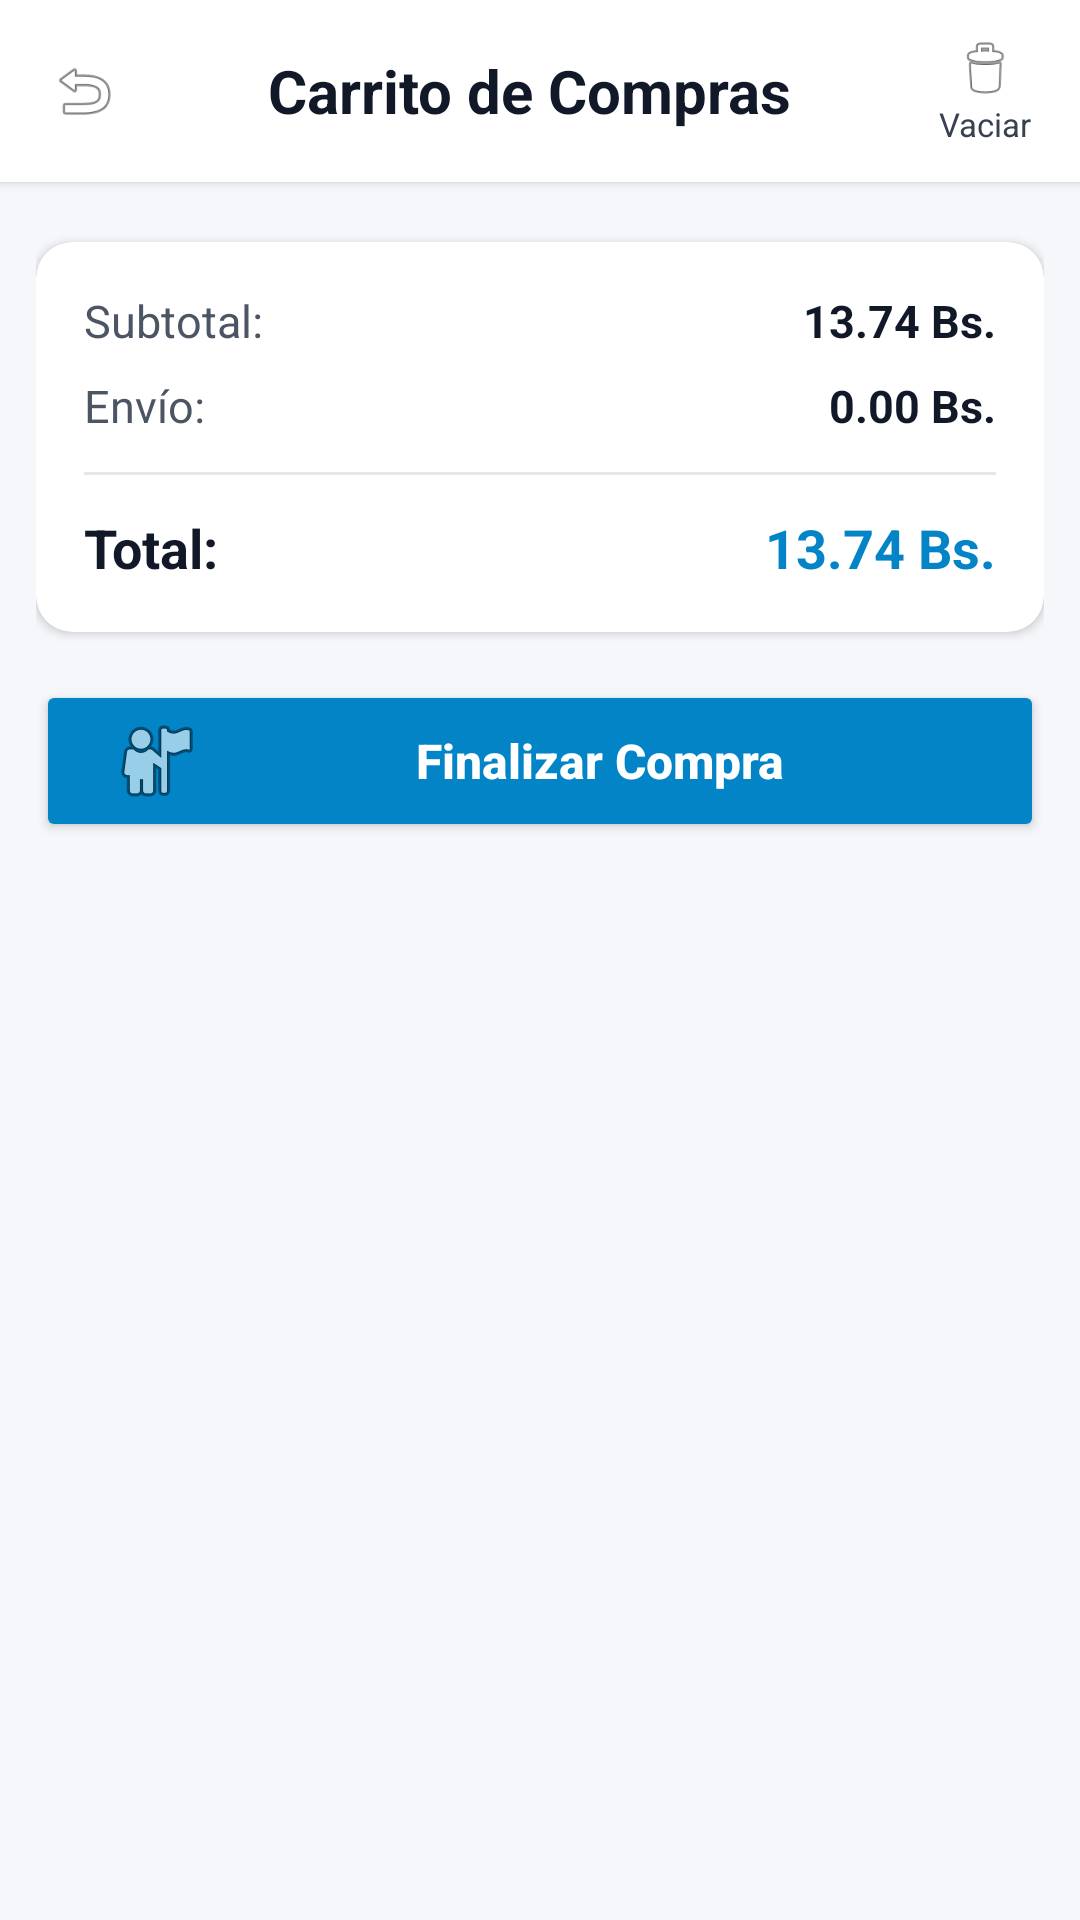

Layout XML and referenced resources for this Android screen:
<!-- AndroidManifest.xml: application theme Theme.SurMarket -->
<!-- res/layout/fragment_cart.xml -->
<?xml version="1.0" encoding="utf-8"?>
<LinearLayout xmlns:android="http://schemas.android.com/apk/res/android"
    xmlns:app="http://schemas.android.com/apk/res-auto"
    xmlns:tools="http://schemas.android.com/tools"
    android:layout_width="match_parent"
    android:layout_height="match_parent"
    android:background="#F5F7FA"
    android:orientation="vertical"
    tools:context=".FragmentCart">

    
    <LinearLayout
        android:layout_width="match_parent"
        android:layout_height="wrap_content"
        android:background="#FFFFFF"
        android:elevation="2dp"
        android:gravity="center_vertical"
        android:orientation="horizontal"
        android:paddingHorizontal="16dp"
        android:paddingVertical="12dp">

        <ImageView
            android:id="@+id/img_frg_cart_back"
            android:layout_width="24dp"
            android:layout_height="24dp"
            android:clickable="true"
            android:contentDescription="Volver"
            android:focusable="true"
            android:src="@android:drawable/ic_menu_revert" />

        <TextView
            android:id="@+id/txb_frg_cart_title"
            android:layout_width="0dp"
            android:layout_height="wrap_content"
            android:layout_weight="1"
            android:gravity="center"
            android:text="Carrito de Compras"
            android:textColor="#111827"
            android:textSize="20sp"
            android:textStyle="bold" />

        <LinearLayout
            android:id="@+id/btn_frg_cart_clear"
            android:layout_width="wrap_content"
            android:layout_height="wrap_content"
            android:clickable="true"
            android:focusable="true"
            android:gravity="center"
            android:orientation="vertical">

            <ImageView
                android:layout_width="22dp"
                android:layout_height="22dp"
                android:contentDescription="Vaciar"
                android:src="@android:drawable/ic_menu_delete" />

            <TextView
                android:layout_width="wrap_content"
                android:layout_height="wrap_content"
                android:text="Vaciar"
                android:textColor="#374151"
                android:textSize="11sp" />
        </LinearLayout>
    </LinearLayout>

    
    <androidx.core.widget.NestedScrollView
        android:layout_width="match_parent"
        android:layout_height="0dp"
        android:layout_weight="1"
        android:fillViewport="true">

        <LinearLayout
            android:layout_width="match_parent"
            android:layout_height="wrap_content"
            android:orientation="vertical"
            android:padding="12dp">

            
            <androidx.recyclerview.widget.RecyclerView
                android:id="@+id/rcv_frg_cart_items"
                android:layout_width="match_parent"
                android:layout_height="wrap_content"
                android:nestedScrollingEnabled="false"
                tools:listitem="@layout/item_cart" />

            
            <androidx.cardview.widget.CardView
                android:layout_width="match_parent"
                android:layout_height="wrap_content"
                android:layout_marginTop="8dp"
                android:layout_marginBottom="16dp"
                app:cardBackgroundColor="#FFFFFF"
                app:cardCornerRadius="12dp"
                app:cardElevation="2dp">

                <LinearLayout
                    android:layout_width="match_parent"
                    android:layout_height="wrap_content"
                    android:orientation="vertical"
                    android:padding="16dp">

                    <LinearLayout
                        android:layout_width="match_parent"
                        android:layout_height="wrap_content"
                        android:layout_marginBottom="8dp"
                        android:orientation="horizontal">

                        <TextView
                            android:layout_width="0dp"
                            android:layout_height="wrap_content"
                            android:layout_weight="1"
                            android:text="Subtotal:"
                            android:textColor="#4B5563"
                            android:textSize="15sp" />

                        <TextView
                            android:id="@+id/txb_frg_cart_subtotal"
                            android:layout_width="wrap_content"
                            android:layout_height="wrap_content"
                            android:text="13.74 Bs."
                            android:textColor="#111827"
                            android:textSize="15sp"
                            android:textStyle="bold" />
                    </LinearLayout>

                    <LinearLayout
                        android:layout_width="match_parent"
                        android:layout_height="wrap_content"
                        android:layout_marginBottom="12dp"
                        android:orientation="horizontal">

                        <TextView
                            android:layout_width="0dp"
                            android:layout_height="wrap_content"
                            android:layout_weight="1"
                            android:text="Envío:"
                            android:textColor="#4B5563"
                            android:textSize="15sp" />

                        <TextView
                            android:id="@+id/txb_frg_cart_shipping"
                            android:layout_width="wrap_content"
                            android:layout_height="wrap_content"
                            android:text="0.00 Bs."
                            android:textColor="#111827"
                            android:textSize="15sp"
                            android:textStyle="bold" />
                    </LinearLayout>

                    <View
                        android:layout_width="match_parent"
                        android:layout_height="1dp"
                        android:layout_marginBottom="12dp"
                        android:background="#E5E7EB" />

                    <LinearLayout
                        android:layout_width="match_parent"
                        android:layout_height="wrap_content"
                        android:orientation="horizontal">

                        <TextView
                            android:layout_width="0dp"
                            android:layout_height="wrap_content"
                            android:layout_weight="1"
                            android:text="Total:"
                            android:textColor="#111827"
                            android:textSize="18sp"
                            android:textStyle="bold" />

                        <TextView
                            android:id="@+id/txb_frg_cart_total"
                            android:layout_width="wrap_content"
                            android:layout_height="wrap_content"
                            android:text="13.74 Bs."
                            android:textColor="#0284C7"
                            android:textSize="18sp"
                            android:textStyle="bold" />
                    </LinearLayout>
                </LinearLayout>
            </androidx.cardview.widget.CardView>

            
            <Button
                android:id="@+id/btn_frg_cart_checkout"
                android:layout_width="match_parent"
                android:layout_height="54dp"
                android:layout_marginBottom="16dp"
                android:backgroundTint="#0284C7"
                android:drawableStart="@android:drawable/ic_menu_myplaces"
                android:drawablePadding="8dp"
                android:paddingHorizontal="24dp"
                android:text="Finalizar Compra"
                android:textAllCaps="false"
                android:textColor="#FFFFFF"
                android:textSize="16sp"
                android:textStyle="bold" />

        </LinearLayout>
    </androidx.core.widget.NestedScrollView>

</LinearLayout>
<!-- res/layout/item_cart.xml (included above) -->
<?xml version="1.0" encoding="utf-8"?>
<androidx.cardview.widget.CardView xmlns:android="http://schemas.android.com/apk/res/android"
    xmlns:app="http://schemas.android.com/apk/res-auto"
    android:layout_width="match_parent"
    android:layout_height="wrap_content"
    android:layout_marginBottom="10dp"
    app:cardBackgroundColor="#FFFFFF"
    app:cardCornerRadius="12dp"
    app:cardElevation="2dp">

    <LinearLayout
        android:layout_width="match_parent"
        android:layout_height="wrap_content"
        android:gravity="center_vertical"
        android:orientation="horizontal"
        android:padding="12dp">

        
        <androidx.cardview.widget.CardView
            android:layout_width="90dp"
            android:layout_height="90dp"
            app:cardCornerRadius="10dp"
            app:cardElevation="0dp">

            <ImageView
                android:id="@+id/img_item_cart_product"
                android:layout_width="match_parent"
                android:layout_height="match_parent"
                android:contentDescription="Imagen del producto"
                android:scaleType="centerCrop"
                android:src="@mipmap/ic_launcher" />
        </androidx.cardview.widget.CardView>

        
        <LinearLayout
            android:layout_width="0dp"
            android:layout_height="wrap_content"
            android:layout_marginStart="12dp"
            android:layout_weight="1"
            android:orientation="vertical">

            
            <LinearLayout
                android:layout_width="match_parent"
                android:layout_height="wrap_content"
                android:gravity="center_vertical"
                android:orientation="horizontal">

                <TextView
                    android:id="@+id/txb_item_cart_name"
                    android:layout_width="0dp"
                    android:layout_height="wrap_content"
                    android:layout_weight="1"
                    android:text="Té Verde Mate"
                    android:textColor="#111827"
                    android:textSize="16sp"
                    android:textStyle="bold" />

                <ImageView
                    android:id="@+id/img_item_cart_delete"
                    android:layout_width="22dp"
                    android:layout_height="22dp"
                    android:clickable="true"
                    android:contentDescription="Eliminar producto"
                    android:focusable="true"
                    android:src="@android:drawable/ic_menu_delete" />
            </LinearLayout>

            
            <TextView
                android:id="@+id/txb_item_cart_price"
                android:layout_width="wrap_content"
                android:layout_height="wrap_content"
                android:layout_marginTop="4dp"
                android:text="Precio: 4.99 Bs."
                android:textColor="#6B7280"
                android:textSize="14sp" />

            
            <LinearLayout
                android:layout_width="match_parent"
                android:layout_height="wrap_content"
                android:layout_marginTop="10dp"
                android:gravity="center_vertical"
                android:orientation="horizontal">

                <TextView
                    android:id="@+id/txb_item_cart_subtotal"
                    android:layout_width="0dp"
                    android:layout_height="wrap_content"
                    android:layout_weight="1"
                    android:text="4.99 Bs."
                    android:textColor="#111827"
                    android:textSize="16sp"
                    android:textStyle="bold" />

                <LinearLayout
                    android:layout_width="wrap_content"
                    android:layout_height="34dp"
                    android:gravity="center_vertical"
                    android:orientation="horizontal">

                    <Button
                        android:id="@+id/btn_item_cart_minus"
                        android:layout_width="36dp"
                        android:layout_height="34dp"
                        android:insetTop="0dp"
                        android:insetBottom="0dp"
                        android:minWidth="0dp"
                        android:minHeight="0dp"
                        android:padding="0dp"
                        android:text="-"
                        android:textSize="16sp"
                        android:textStyle="bold" />

                    <TextView
                        android:id="@+id/txb_item_cart_quantity"
                        android:layout_width="wrap_content"
                        android:layout_height="wrap_content"
                        android:minWidth="28dp"
                        android:text="1"
                        android:textAlignment="center"
                        android:textColor="#111827"
                        android:textSize="15sp"
                        android:textStyle="bold" />

                    <Button
                        android:id="@+id/btn_item_cart_plus"
                        android:layout_width="36dp"
                        android:layout_height="34dp"
                        android:insetTop="0dp"
                        android:insetBottom="0dp"
                        android:minWidth="0dp"
                        android:minHeight="0dp"
                        android:padding="0dp"
                        android:text="+"
                        android:textSize="16sp"
                        android:textStyle="bold" />
                </LinearLayout>
            </LinearLayout>
        </LinearLayout>
    </LinearLayout>

</androidx.cardview.widget.CardView>
<!-- resources referenced by this layout -->
<resources>
  <style name="Theme.SurMarket" parent="Theme.MaterialComponents.DayNight.DarkActionBar">
          
          <item name="colorPrimary">@color/purple_500</item>
          <item name="colorPrimaryVariant">@color/purple_700</item>
          <item name="colorOnPrimary">@color/white</item>
          
          <item name="colorSecondary">@color/teal_200</item>
          <item name="colorSecondaryVariant">@color/teal_700</item>
          <item name="colorOnSecondary">@color/black</item>
          
          <item name="android:statusBarColor">?attr/colorPrimaryVariant</item>
          
      </style>
  <!-- not gathered from this repository: default colours our renderer supplied (Android Studio template values) -->
  <color name="purple_500">#FF6200EE</color>
  <color name="purple_700">#FF3700B3</color>
  <color name="teal_200">#FF03DAC5</color>
  <color name="teal_700">#FF018786</color>
  <color name="black">#FF000000</color>
  <color name="white">#FFFFFFFF</color>
</resources>
